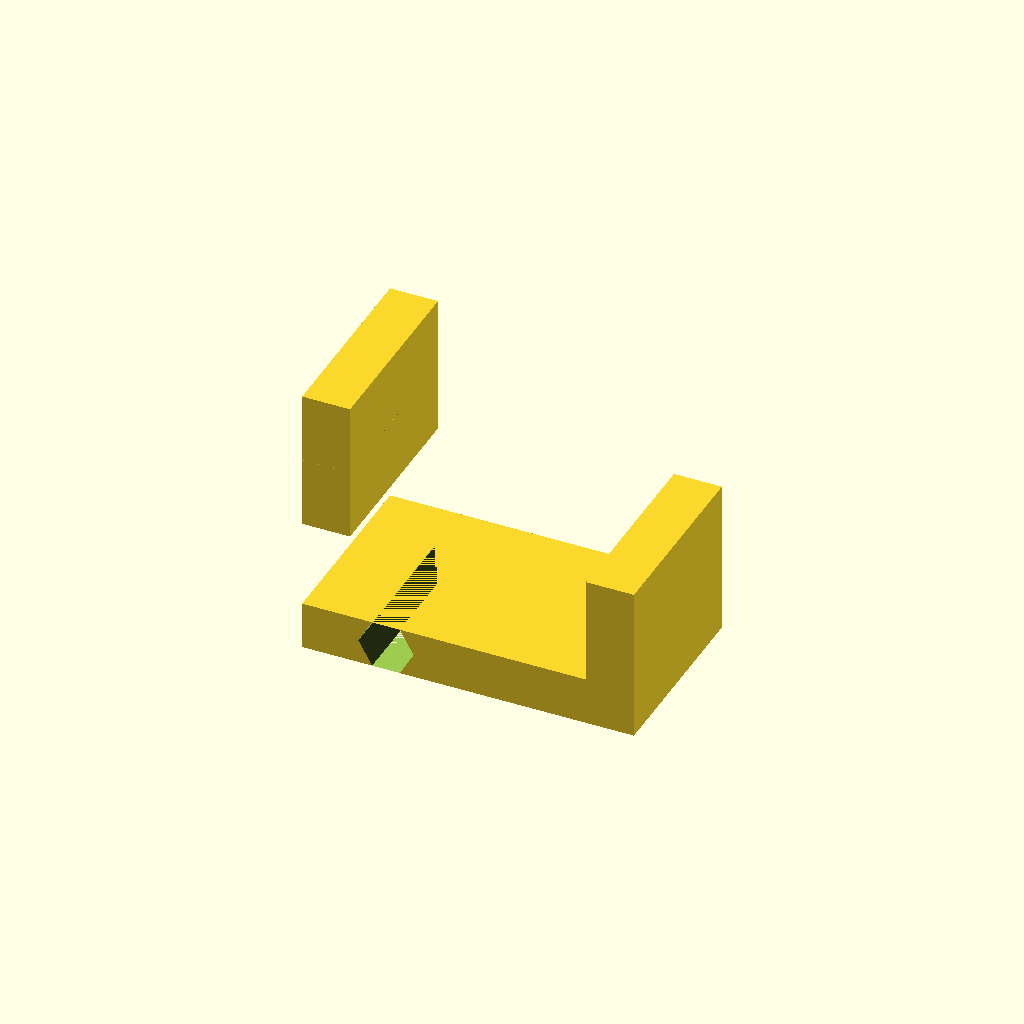
Cell 1: rendered with the file's own defaults.
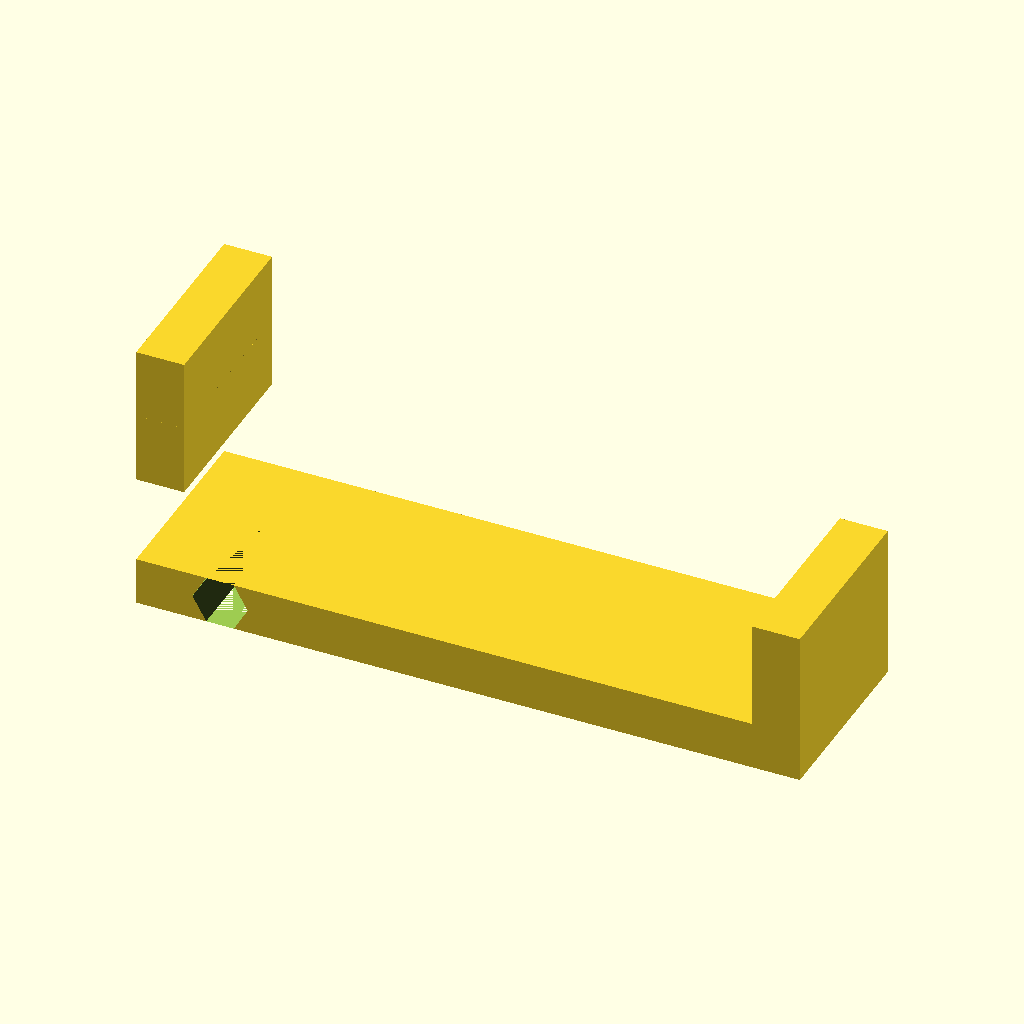
Cell 2 — L set to 110.8, the other parameters unchanged.
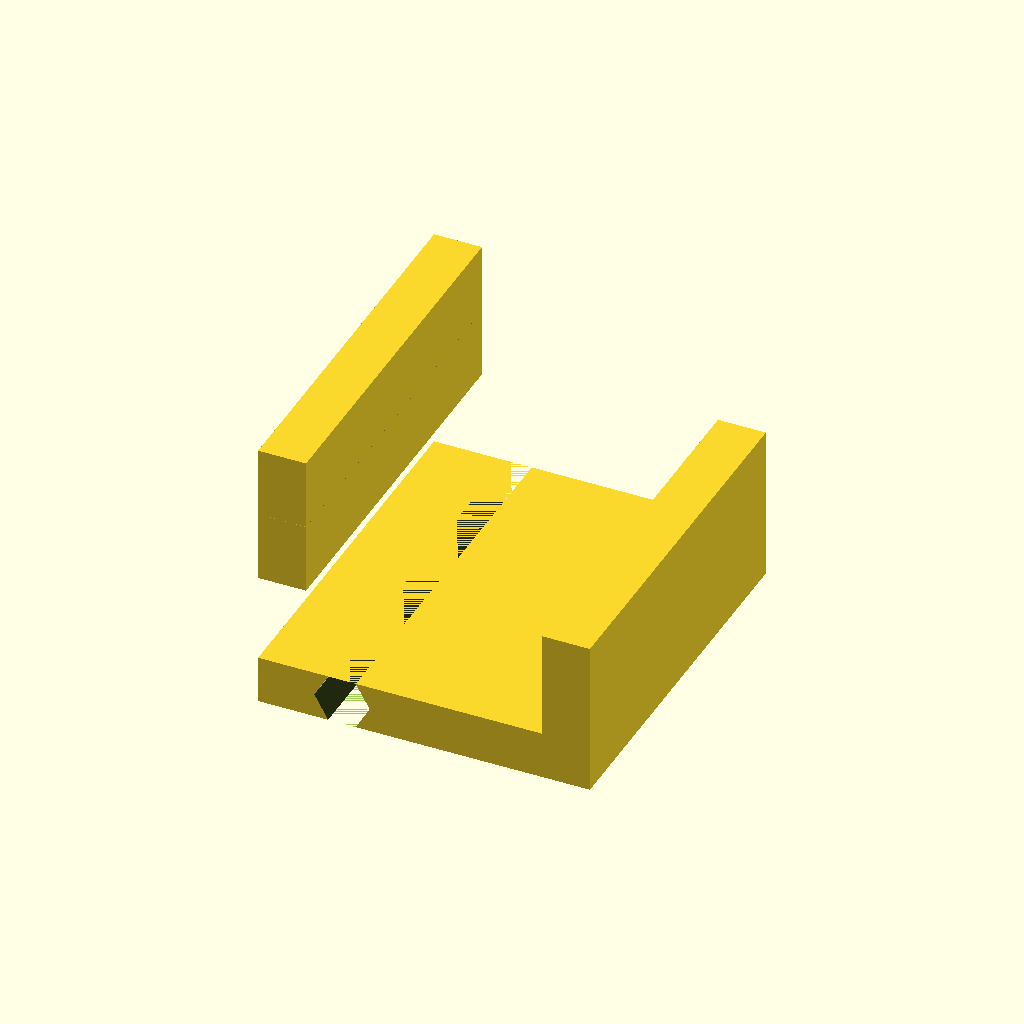
Cell 3: the same model with W = 63.
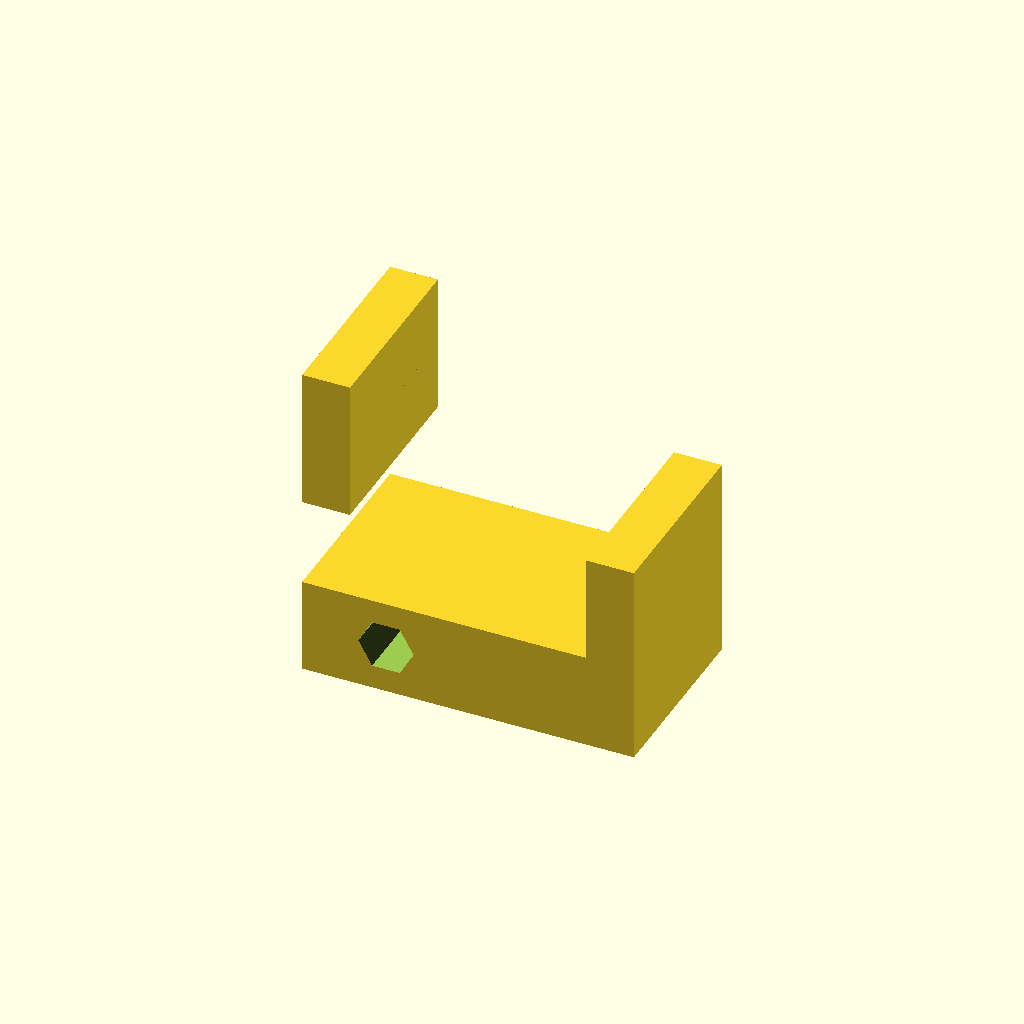
Cell 4: the same model with bar_t = 16.
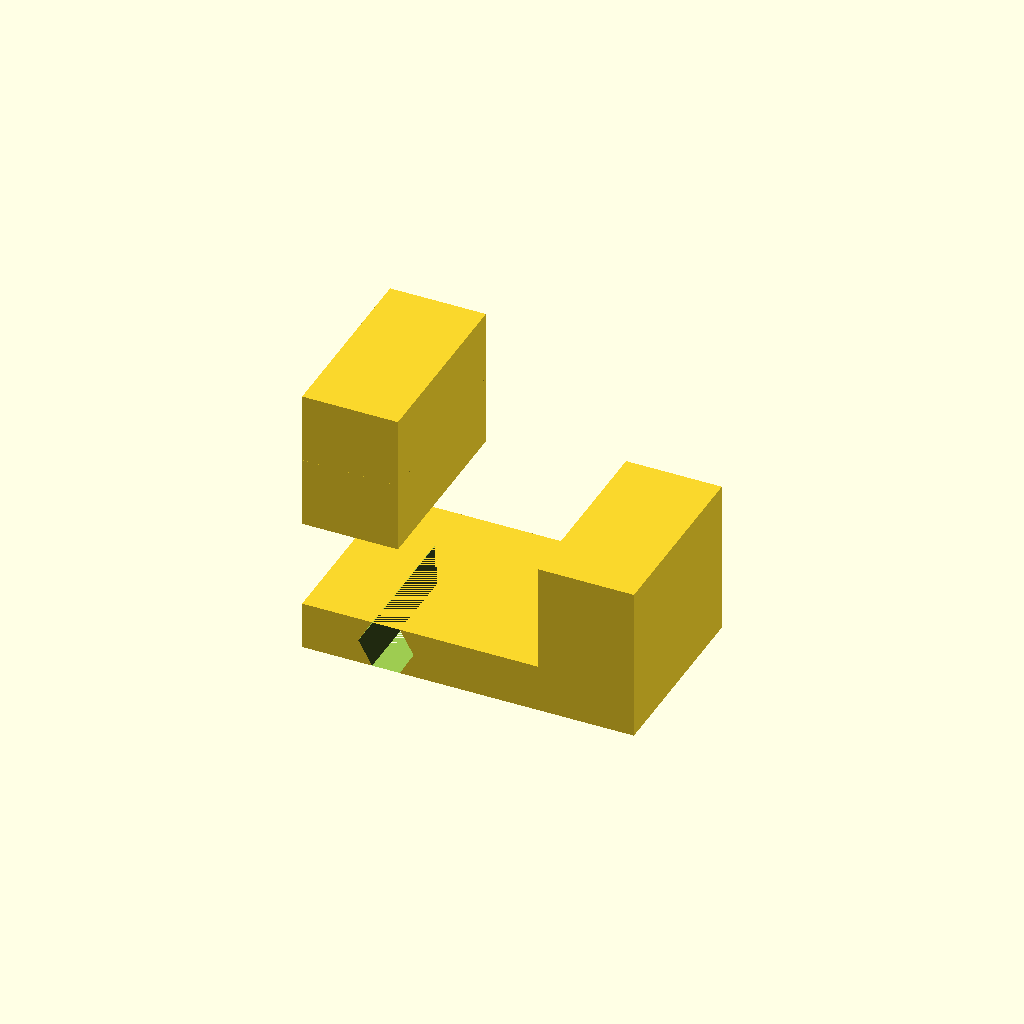
Cell 5: leg_t = 16 (everything else at default).
All cells are drawn from one camera (rotation 55°, 0°, 25°, orthographic, colour scheme Cornfield), so only the parameter changes between them.
Source of the model, results/slice100k/baselines/gpt52/scad/103086.scad:
$fn=64;

L = 55.4;
W = 31.5;
H = 37.5;

bar_t = 8.0;
leg_t = 8.0;

long_leg_h = 29.5;
short_leg_h = 18.0;

taper_h = 6.0;
taper_inset = 2.0;

hex_flat = 8.0;
hex_r = hex_flat / sqrt(3);
hex_hole_z = 0;
hex_hole_x = -L/2 + 14.0;

module hex_prism(r, h){
    cylinder(h=h, r=r, center=true, $fn=6);
}

module tapered_leg(t, w, h, taper_h, inset){
    union(){
        translate([0,0,(h - taper_h)/2])
            cube([t, w, h - taper_h], center=true);
        translate([0,0,h/2 - taper_h/2])
            hull(){
                cube([t, w, 0.01], center=true);
                translate([0,0,taper_h])
                    cube([max(0.01, t - 2*inset), max(0.01, w - 2*inset), 0.01], center=true);
            }
    }
}

module bracket_body(){
    union(){
        cube([L, W, bar_t], center=true);

        translate([-L/2 + leg_t/2, 0, bar_t/2 + long_leg_h/2])
            tapered_leg(leg_t, W, long_leg_h, taper_h, taper_inset);

        translate([ L/2 - leg_t/2, 0, bar_t/2 + short_leg_h/2])
            cube([leg_t, W, short_leg_h], center=true);
    }
}

difference(){
    bracket_body();
    translate([hex_hole_x, 0, hex_hole_z])
        rotate([90,0,0])
            hex_prism(hex_r, W + 2);
}
Customizer parameters (derived from the source; name, type, default, range or options):
L: number, default 55.4
W: number, default 31.5
H: number, default 37.5
bar_t: number, default 8
leg_t: number, default 8
long_leg_h: number, default 29.5
short_leg_h: number, default 18
taper_h: number, default 6
taper_inset: number, default 2
hex_flat: number, default 8
hex_hole_z: number, default 0
